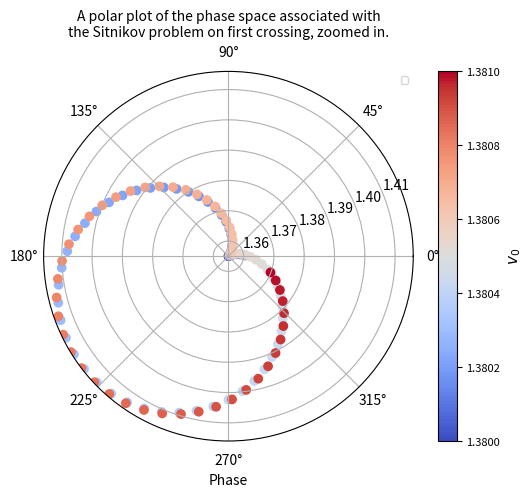

This chart was generated by the following Python code:
import numpy as np
import matplotlib.pyplot as plt
from scipy.integrate import odeint
import matplotlib.cm as cm
import matplotlib.lines as mlines
import matplotlib.colors as colors
from matplotlib import ticker
from mpl_toolkits.mplot3d import Axes3D

# # # Define the Sitnikov equation and solve it # # #


def sitnikov_equation(y, t, e, d):
    z, v = y
    r = np.sqrt(1 + e * np.cos(t + d))
    dz_dt = v
    dv_dt = -z / (z ** 2 + r ** 2) ** (3 / 2)
    return [dz_dt, dv_dt]


def solve_sitnikov_equation(e, d, v0, num_points, num_periods):
    # Time array
    t = np.linspace(0, 2 * np.pi * num_periods, num_points)

    # Initial conditions
    z0 = 0
    # Solve the sitnikov equation
    y0 = [z0, v0]
    sol = odeint(sitnikov_equation, y0, t, args=(e, d,))

    # Extract z values
    z_values = sol[:, 0]
    v_values = sol[:, 1]

    # Find the indices where z_values changes sign
    crossing_indices = np.where(np.diff(np.sign(z_values)))[0]

    # Get the r value and dz_dt for each crossing
    r_values = np.sqrt(1 + e * np.cos(t[crossing_indices] + d))
    phases = (t[crossing_indices] + d) % (2 * np.pi)
    dz_dt_values = v_values[crossing_indices]
    time_values = t[crossing_indices]

    return z_values, r_values, phases, dz_dt_values, time_values


# # # Set parameters and resolution for code. # # #
e_values = np.linspace(0.1, 0.1, 1)  # Range of e values
v0_values = np.linspace(1.38, 1.381, 120)  # Range of v0 values
num_points = 1000000  # Number of points in phase and velocity space
num_periods = 500  # Number of periods to simulate


# Create a colormap
cmap = cm.get_cmap('coolwarm', len(v0_values))

# Create a list to store Line2D objects for the legend
legend_lines = []
t = np.linspace(0, 2 * np.pi * num_periods, num_points)

# Loop over all combinations of e and v0
plot_phases = []
plot_dz_dt_values = []
plot_v0 = []

# Linear plot for intersections
times = []

for i, e in enumerate(e_values):
    d_values = np.linspace(1/4*np.pi, 1/4*np.pi, 1)
    for j, v0 in enumerate(v0_values):
        # if j == 0 or j == len(v0_values) - 1:
        # legend_lines.append(mlines.Line2D( # Gives small label for v_0
        #     [], [], color=cmap(j), label=f'v_0={v0:.4f}'))
        for k, d in enumerate(d_values):
            # Solve the equation and plot the solution
            z_values, r_values, phases, dz_dt_values, time_values = solve_sitnikov_equation(
                e, d, v0, num_points, num_periods)

            # Remove the first crossing
            phases = phases[1:]
            dz_dt_values = np.abs(dz_dt_values[1:])
            r_values = r_values[1:]
            time_values = time_values[1:]
            plot_phases.append(phases[0])
            times.append(time_values[0])
            plot_dz_dt_values.append(dz_dt_values[0])
            plot_v0.append(v0)

            # for r, dz_dt in zip(r_values, dz_dt_values): # Prints r and speed values
            #     print(f'r={r:.4f}, dz_dt={dz_dt:.4f}')
            #     break

            # # Use color from colormap
            # plt.plot(t, z_values, color=cmap(j))

# # # Plotting the time and dz/dt plot, ie. plotting how fast each object is moving upon first intersection and its respective time to intersection from initial data. # # #

# times -= times[0]
# plt.scatter(times, plot_dz_dt_values, c=plot_v0, cmap=cmap)
# cbar = plt.colorbar()

# # Disable scientific notation
# cbar.formatter.set_useOffset(False)
# cbar.update_ticks()

# # Set smaller font size
# cbar.ax.tick_params(labelsize=8)

# # Set x-axis labels in ticks of 2pi
# ax = plt.gca()
# ax.xaxis.set_major_locator(ticker.MultipleLocator(base=2*np.pi))
# ax.xaxis.set_major_formatter(ticker.FuncFormatter(
#     lambda val, pos: '{:.0f}$\pi$'.format(val/np.pi) if val != 0 else '0'))

# # Convert phases, times, and dz_dt_values to 2D arrays
# phases = np.array(plot_phases)
# dz_dt_values = np.array(plot_dz_dt_values)
# times = np.array(times)

# x = dz_dt_values * np.cos(phases)
# y = dz_dt_values * np.sin(phases)

# # # Create polar plot: phase corresponds to phase of the parent stars' orbits and the radius corresponds to |dz/dt| # # #

# Add labels and legend
fig = plt.figure()
ax = fig.add_subplot(111, projection='polar')

# Plot the scatter plot
scatter = ax.scatter(plot_phases, plot_dz_dt_values, c=plot_v0, cmap=cmap)
ax.set_rmin(np.min(plot_dz_dt_values))
ax.set_rmax(np.max(plot_dz_dt_values))
ax.set_xlabel('Phase')
# ax.set_zlabel('Time (normalized)')
ax.set_title(
    'A polar plot of the phase space associated with\nthe Sitnikov problem on first crossing, zoomed in.', fontsize=10)
cbar = fig.colorbar(scatter)
cbar.set_label('$v_0$', fontsize=11)
cbar.ax.tick_params(labelsize=8)
cbar.formatter.set_useOffset(False)  # Disable scientific notation
cbar.update_ticks()

# Set colorbar tick format to display at most 2 decimal places
cbar.ax.yaxis.set_major_formatter(ticker.FormatStrFormatter('%.4f'))

# plt.xlabel('Time (normalized)')
# plt.ylabel('z')
# plt.ylabel('|dz/dt| on first cross')
# plt.title('A scatter plot of the speed and normalized time\nof first crossing. The colors represent initial speed $v_0$.', fontsize=11)
plt.legend(handles=legend_lines, loc='upper right', fontsize='x-small')

# Show the plot
plt.show()
